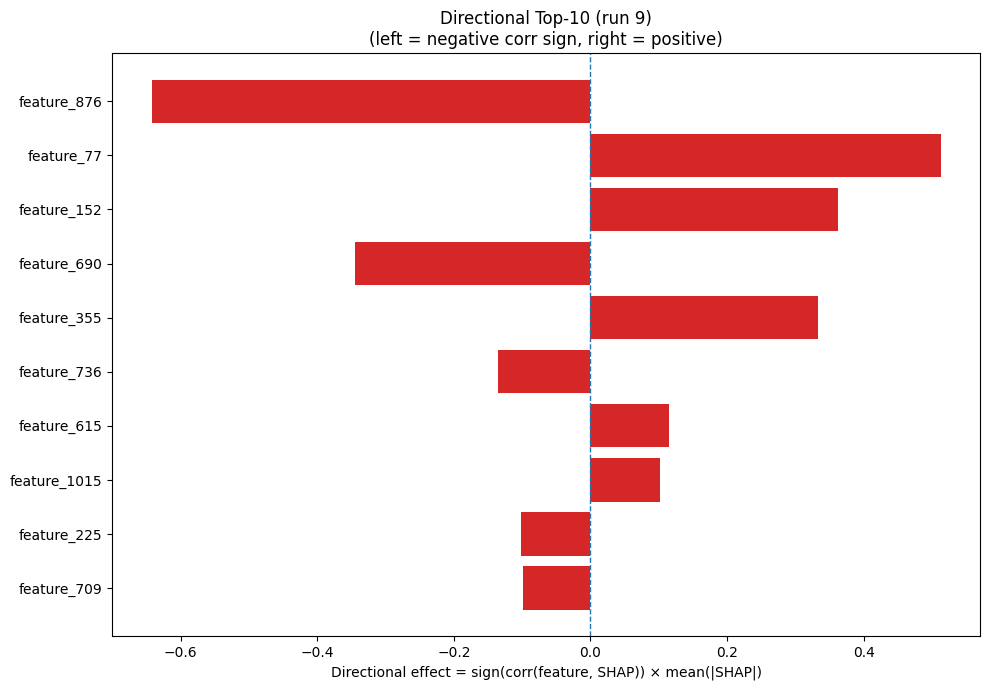

Values plotted in this chart, from the file beside it:
Index, Feature, CorrSign, MeanAbsSHAP, DirectionalEffect
876, feature_876, -1.0, 0.6423, -0.6423
77, feature_77, 1.0, 0.5126, 0.5126
152, feature_152, 1.0, 0.3622, 0.3622
690, feature_690, -1.0, 0.3451, -0.3451
355, feature_355, 1.0, 0.3326, 0.3326
736, feature_736, -1.0, 0.1358, -0.1358
615, feature_615, 1.0, 0.1148, 0.1148
1015, feature_1015, 1.0, 0.1021, 0.1021
225, feature_225, -1.0, 0.1011, -0.1011
709, feature_709, -1.0, 0.09836, -0.09836
1124, feature_1124, -1.0, 0.09462, -0.09462
822, feature_822, -1.0, 0.08008, -0.08008
595, feature_595, 1.0, 0.07274, 0.07274
1138, feature_1138, -1.0, 0.07093, -0.07093
1028, feature_1028, 1.0, 0.06941, 0.06941
1249, feature_1249, 1.0, 0.06738, 0.06738
28, feature_28, 1.0, 0.04999, 0.04999
524, feature_524, 1.0, 0.04889, 0.04889
17, feature_17, 1.0, 0.0472, 0.0472
265, feature_265, 1.0, 0.04696, 0.04696
816, feature_816, 1.0, 0.04674, 0.04674
1141, feature_1141, 1.0, 0.04558, 0.04558
364, feature_364, 1.0, 0.04555, 0.04555
910, feature_910, -1.0, 0.04332, -0.04332
722, feature_722, -1.0, 0.03961, -0.03961
853, feature_853, 1.0, 0.0393, 0.0393
356, feature_356, -1.0, 0.03718, -0.03718
353, feature_353, -1.0, 0.03497, -0.03497
1126, feature_1126, 1.0, 0.03446, 0.03446
978, feature_978, -1.0, 0.03402, -0.03402
946, feature_946, 1.0, 0.03394, 0.03394
1152, feature_1152, -1.0, 0.03239, -0.03239
1127, feature_1127, 1.0, 0.03178, 0.03178
22, feature_22, -1.0, 0.03137, -0.03137
756, feature_756, 1.0, 0.03021, 0.03021
1196, feature_1196, -1.0, 0.02584, -0.02584
226, feature_226, -1.0, 0.02507, -0.02507
81, feature_81, -1.0, 0.02498, -0.02498
1061, feature_1061, -1.0, 0.02378, -0.02378
1175, feature_1175, 1.0, 0.02257, 0.02257
1189, feature_1189, 1.0, 0.0219, 0.0219
388, feature_388, 1.0, 0.02118, 0.02118
676, feature_676, -1.0, 0.0208, -0.0208
1167, feature_1167, -1.0, 0.02052, -0.02052
192, feature_192, 1.0, 0.02048, 0.02048
755, feature_755, 1.0, 0.02016, 0.02016
206, feature_206, 1.0, 0.01994, 0.01994
54, feature_54, -1.0, 0.01807, -0.01807
379, feature_379, 1.0, 0.01726, 0.01726
746, feature_746, 1.0, 0.01706, 0.01706
237, feature_237, 1.0, 0.01661, 0.01661
431, feature_431, 1.0, 0.01659, 0.01659
476, feature_476, -1.0, 0.0165, -0.0165
557, feature_557, -1.0, 0.01623, -0.01623
512, feature_512, 1.0, 0.01576, 0.01576
209, feature_209, -1.0, 0.01568, -0.01568
233, feature_233, -1.0, 0.01556, -0.01556
837, feature_837, -1.0, 0.01533, -0.01533
180, feature_180, 1.0, 0.01523, 0.01523
1001, feature_1001, 1.0, 0.01517, 0.01517
... 1,220 more rows
